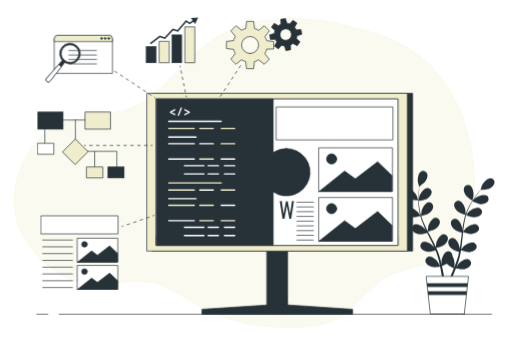
t = 0.00 s
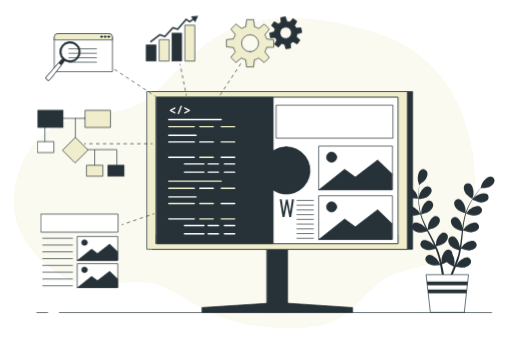
t = 0.19 s
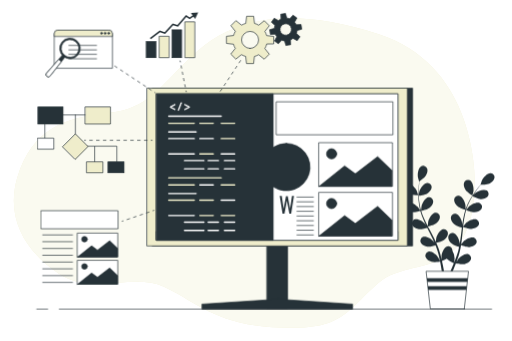
t = 0.56 s
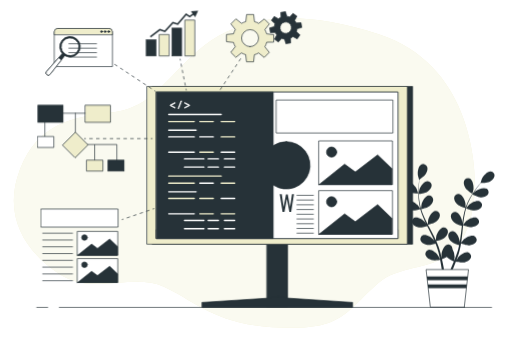
t = 0.75 s
t = 0.94 s: frame unchanged from t = 0.56 s, image omitted
t = 1.31 s: frame unchanged from t = 0.19 s, image omitted

The animated SVG that drew these frames (rendered in a browser with its animation timeline set to each time). Animation: 1 CSS @keyframes rule; one cycle of 1.50 s, repeats indefinitely.

<svg class="animated" id="freepik_stories-software-integration" xmlns="http://www.w3.org/2000/svg" viewBox="0 0 750 500" version="1.1" xmlns:xlink="http://www.w3.org/1999/xlink" xmlns:svgjs="http://svgjs.com/svgjs"><style>svg#freepik_stories-software-integration:not(.animated) .animable {opacity: 0;}svg#freepik_stories-software-integration.animated #freepik--Plant--inject-25 {animation: 1.5s Infinite  linear floating;animation-delay: 0s;}svg#freepik_stories-software-integration.animated #freepik--Device--inject-25 {animation: 1.5s Infinite  linear floating;animation-delay: 0s;}svg#freepik_stories-software-integration.animated #freepik--Gears--inject-25 {animation: 1.5s Infinite  linear floating;animation-delay: 0s;}svg#freepik_stories-software-integration.animated #freepik--Chart--inject-25 {animation: 1.5s Infinite  linear floating;animation-delay: 0s;}svg#freepik_stories-software-integration.animated #freepik--Search--inject-25 {animation: 1.5s Infinite  linear floating;animation-delay: 0s;}svg#freepik_stories-software-integration.animated #freepik--Outline--inject-25 {animation: 1.5s Infinite  linear floating;animation-delay: 0s;}svg#freepik_stories-software-integration.animated #freepik--Design--inject-25 {animation: 1.5s Infinite  linear floating;animation-delay: 0s;}svg#freepik_stories-software-integration.animated #freepik--Table--inject-25 {animation: 1.5s Infinite  linear floating;animation-delay: 0s;}            @keyframes floating {                0% {                    opacity: 1;                    transform: translateY(0px);                }                50% {                    transform: translateY(-10px);                }                100% {                    opacity: 1;                    transform: translateY(0px);                }            }        </style><g id="freepik--background-simple--inject-25" class="animable" style="transform-origin: 358.016px 253.761px;"><path d="M696,277.29s10-178-141-227-227-13-275,33-64,76-119,82-106,16-132,83,7,120,57,153,108-2,154,19,75,56,169,60,97-23,145-65S687,417.29,696,277.29Z" style="fill: #EFEDCB; transform-origin: 358.016px 253.761px;" id="elqycamgoywm" class="animable"></path><g id="ellz49eeyivj"><path d="M696,277.29s10-178-141-227-227-13-275,33-64,76-119,82-106,16-132,83,7,120,57,153,108-2,154,19,75,56,169,60,97-23,145-65S687,417.29,696,277.29Z" style="fill: rgb(255, 255, 255); opacity: 0.7; transform-origin: 358.016px 253.761px;" class="animable" id="elajn8nddtied"></path></g></g><g id="freepik--Plant--inject-25" class="animable" style="transform-origin: 658.455px 355.499px;"><path d="M600.09,292.26c3.73,1.62,12.83,1.42,12.84,1.42s-2-6-2.13-6.32c-2-4.18-8.32-11.08-13.46-10.39a6.15,6.15,0,0,0-4.93,7.7C593.27,288.23,596.92,290.87,600.09,292.26Z" style="fill: rgb(38, 50, 56); transform-origin: 602.56px 285.305px;" id="el5f4kmkhnu9i" class="animable"></path><path d="M603.24,318.63c3.86.57,12-1.79,12.63-2a108.6,108.6,0,0,0,4.93,13.64c1.11,2.58,2.32,5.16,3.56,7.72-.74-1.09-1.41-2.05-1.52-2.18-3-3.5-10.94-8.49-15.72-6.46a6.14,6.14,0,0,0-2.72,8.72c1.76,3.21,6,4.8,9.41,5.3s10.44-1.37,12.28-1.89c.49,1,1,2,1.46,2.94,2.35,4.69,4.72,9.35,6.9,14,.77,1.64,1.47,3.28,2.17,4.92-.66-1-1.22-1.77-1.32-1.89-3-3.5-10.95-8.49-15.72-6.46a6.14,6.14,0,0,0-2.72,8.72c1.76,3.21,6,4.8,9.41,5.3s9.76-1.19,12-1.8c.67,1.7,1.34,3.41,1.92,5.08.36,1.16.8,2.25,1.1,3.42s.64,2.32,1,3.46c.53,2.21,1.1,4.5,1.56,6.67.33,1.51.62,3,.92,4.41-.75-1.64-2.28-4.81-2.43-5.06-2.47-3.93-9.54-10-14.57-8.77a6.13,6.13,0,0,0-4,8.21c1.25,3.43,5.19,5.64,8.49,6.65,3.65,1.12,11.71.1,12.72,0,.48,2.41.93,4.75,1.32,7,.86,4.9,1.51,9.3,2,13h3.4c-.59-3.85-1.37-8.44-2.39-13.59-.48-2.45-1.05-5.05-1.65-7.72a68.82,68.82,0,0,0,7.09-3.34c2.66,2.87,9.46,6.24,10.34,6.67-.92,2.27-1.84,4.48-2.75,6.55-1.88,4.33-3.67,8.17-5.24,11.43h3.67c1.36-3,2.85-6.44,4.4-10.24.95-2.3,1.92-4.79,2.89-7.35,1,.2,9,1.82,12.68,1,3.38-.76,7.47-2.67,9-6a6.15,6.15,0,0,0-3.39-8.49c-4.92-1.65-12.42,3.93-15.17,7.66-.17.22-1.66,2.8-2.58,4.45.39-1,.79-2.06,1.18-3.15.78-2.14,1.5-4.29,2.28-6.61l1-3.44c.37-1.14.61-2.39.93-3.59.66-2.81,1.2-5.69,1.69-8.6,1.87.69,8.56,3,12,2.77s7.78-1.51,9.78-4.58a6.14,6.14,0,0,0-2.06-8.9c-4.61-2.38-12.88,2-16.16,5.27-.21.21-2.3,2.82-3.42,4.27.27-1.75.56-3.5.78-5.28.64-5.14,1.12-10.37,1.63-15.58.15-1.6.33-3.19.5-4.78.66.25,8.56,3.19,12.44,2.92,3.45-.24,7.78-1.51,9.78-4.58a6.14,6.14,0,0,0-2.07-8.9c-4.61-2.38-12.87,2-16.15,5.27-.25.25-3.26,4-4,5,.37-3.5.77-7,1.3-10.41a108.93,108.93,0,0,1,3-13.7c.31.12,8.54,3.22,12.52,2.94,3.45-.24,7.78-1.51,9.78-4.58a6.15,6.15,0,0,0-2.07-8.9c-4.61-2.38-12.87,2-16.16,5.27-.25.26-3.49,4.31-4,5.08.08-.26.13-.54.21-.79a79.58,79.58,0,0,1,5.42-13c1.18-2.31,2.44-4.45,3.71-6.5,1.47.73,8.24,4,11.85,4.16s7.9-.64,10.22-3.47a6.15,6.15,0,0,0-1.07-9.08c-4.32-2.87-13,.58-16.64,3.47-.2.16-2,2-3.33,3.32.58-.92,1.17-1.88,1.75-2.75,2.17-3.27,4.36-6.13,6.32-8.64,1.12-1.42,2.17-2.69,3.16-3.86,1.82,0,9.16-.25,12.37-1.76s6.71-4.21,7.47-7.8a6.13,6.13,0,0,0-5.13-7.55c-5.16-.56-11.29,6.51-13.17,10.74-.16.37-2.05,6.38-2,6.38h.11c-1,1.1-2,2.3-3.11,3.64-2,2.48-4.28,5.29-6.53,8.53A110.24,110.24,0,0,0,688,301.33a80.48,80.48,0,0,0-5.78,13c0,.05,0,.11,0,.17,0-1.52,0-5.77-.08-6.1-.59-4.59-4.44-13.12-9.55-14.06a6.14,6.14,0,0,0-7.08,5.77c-.29,3.65,2.35,7.3,4.93,9.61,2.91,2.6,11,5.11,11.63,5.31a108.3,108.3,0,0,0-3.41,14.1c-.49,2.77-.91,5.58-1.29,8.4,0-1.31,0-2.49-.06-2.65-.6-4.59-4.45-13.12-9.55-14.06a6.13,6.13,0,0,0-7.08,5.77c-.3,3.65,2.35,7.3,4.93,9.61s9.46,4.62,11.28,5.2c-.14,1.09-.28,2.17-.41,3.25-.62,5.21-1.22,10.41-2,15.49-.26,1.79-.59,3.54-.9,5.3,0-1.17,0-2.15-.07-2.3-.59-4.6-4.44-13.12-9.54-14.07a6.15,6.15,0,0,0-7.09,5.78c-.29,3.65,2.35,7.3,4.93,9.61s8.8,4.39,11,5.09c-.38,1.79-.76,3.58-1.2,5.3-.34,1.16-.57,2.31-1,3.46s-.74,2.28-1.1,3.41c-.78,2.14-1.57,4.36-2.39,6.43-.55,1.44-1.11,2.81-1.66,4.18.28-1.77.76-5.27.76-5.57A23.87,23.87,0,0,0,663,375.18a7.71,7.71,0,0,0-.09-1.36,6.14,6.14,0,0,0-7.51-5.21c-5,1.34-8.19,10.14-8.42,14.76,0,.28.16,3.25.3,5.13-.25-1.09-.48-2.15-.75-3.27-.53-2.22-1.12-4.41-1.75-6.78-.34-1.13-.68-2.28-1-3.43s-.81-2.33-1.22-3.51c-1-2.71-2.12-5.41-3.33-8.1,1.94-.47,8.81-2.22,11.57-4.33s5.65-5.55,5.63-9.22a6.14,6.14,0,0,0-6.63-6.28c-5.16.56-9.64,8.77-10.57,13.31-.06.28-.37,3.61-.5,5.45-.74-1.62-1.46-3.23-2.26-4.84-2.31-4.64-4.79-9.27-7.24-13.89-.75-1.42-1.48-2.84-2.22-4.26.69-.16,8.9-2.06,12-4.43,2.74-2.11,5.66-5.56,5.63-9.22a6.14,6.14,0,0,0-6.63-6.28c-5.16.56-9.63,8.77-10.57,13.31-.07.34-.5,5.14-.55,6.36-1.63-3.13-3.22-6.26-4.66-9.41a108.49,108.49,0,0,1-5.06-13.07c.32-.08,8.89-2,12.06-4.45,2.74-2.11,5.65-5.56,5.63-9.22a6.14,6.14,0,0,0-6.63-6.28c-5.16.56-9.64,8.77-10.57,13.31-.08.36-.54,5.51-.55,6.45-.09-.25-.2-.51-.27-.77a78.79,78.79,0,0,1-2.63-13.81c-.29-2.58-.42-5.06-.49-7.47,1.63-.2,9.09-1.19,12.18-3.06s6.23-4.9,6.6-8.54a6.14,6.14,0,0,0-5.89-7c-5.19,0-10.54,7.67-12,12.07-.08.24-.6,2.77-.95,4.61,0-1.09-.06-2.21-.05-3.26,0-3.92.25-7.51.5-10.69.15-1.81.33-3.44.51-5,1.5-1,7.5-5.27,9.34-8.3s3.28-7.22,1.93-10.62a6.13,6.13,0,0,0-8.45-3.47c-4.61,2.38-5.82,11.65-5.06,16.22.07.4,1.81,6.45,1.89,6.4l.09-.06c-.2,1.46-.4,3-.59,4.75-.31,3.18-.64,6.78-.73,10.72a111,111,0,0,0,.3,12.72,79.36,79.36,0,0,0,2.36,14c0,.05,0,.11.05.16-.82-1.28-3.22-4.79-3.43-5-3-3.5-10.95-8.49-15.72-6.46a6.14,6.14,0,0,0-2.72,8.72C595.59,316.55,599.81,318.13,603.24,318.63Z" style="fill: rgb(38, 50, 56); transform-origin: 658.869px 330.889px;" id="ellc8qli9vrk" class="animable"></path><path d="M692.19,294.26c.08.05,1.66-6.05,1.71-6.45.64-4.58-.82-13.82-5.49-16.08a6.13,6.13,0,0,0-8.35,3.7c-1.26,3.44.33,7.66,2.21,10.57C684.48,289.41,692.19,294.26,692.19,294.26Z" style="fill: rgb(38, 50, 56); transform-origin: 686.826px 282.725px;" id="el9wg00nesdd" class="animable"></path><polygon points="680.4 460.5 630.63 460.5 624.41 405.22 686.62 405.22 680.4 460.5" style="fill: rgb(255, 255, 255); stroke: rgb(38, 50, 56); stroke-linecap: round; stroke-linejoin: round; transform-origin: 655.515px 432.86px;" id="el0t2bnelv1ia" class="animable"></polygon><polygon points="625.55 415.35 626.15 420.71 684.88 420.71 685.48 415.35 625.55 415.35" style="fill: rgb(38, 50, 56); transform-origin: 655.515px 418.03px;" id="elfop8vhgbpj" class="animable"></polygon><polygon points="683.55 432.49 684.15 427.13 626.87 427.13 627.48 432.49 683.55 432.49" style="fill: rgb(38, 50, 56); transform-origin: 655.51px 429.81px;" id="elo56w2mk9zwo" class="animable"></polygon></g><g id="freepik--Device--inject-25" class="animable" style="transform-origin: 409.99px 298.68px;"><rect x="391.04" y="337.85" width="30.22" height="121.93" style="fill: rgb(38, 50, 56); stroke: rgb(38, 50, 56); stroke-linecap: round; stroke-linejoin: round; transform-origin: 406.15px 398.815px;" id="el1ffjxv4mdzy" class="animable"></rect><rect x="223.12" y="136.72" width="381.42" height="231.35" style="fill: rgb(38, 50, 56); stroke: rgb(38, 50, 56); stroke-linecap: round; stroke-linejoin: round; transform-origin: 413.83px 252.395px;" id="elm9jtwdq4gb" class="animable"></rect><rect x="215.44" y="136.72" width="381.42" height="231.35" style="fill: #EFEDCB; stroke: rgb(38, 50, 56); stroke-linecap: round; stroke-linejoin: round; transform-origin: 406.15px 252.395px;" id="elnijvgw4o5bq" class="animable"></rect><rect x="229.18" y="145.05" width="353.93" height="214.68" style="fill: rgb(255, 255, 255); stroke: rgb(38, 50, 56); stroke-linecap: round; stroke-linejoin: round; transform-origin: 406.145px 252.39px;" id="elxwa92xlv13" class="animable"></rect><rect x="229.18" y="346.81" width="353.93" height="12.93" style="fill: rgb(255, 255, 255); stroke: rgb(38, 50, 56); stroke-linecap: round; stroke-linejoin: round; transform-origin: 406.145px 353.275px;" id="elubifzunqn4a" class="animable"></rect><polygon points="407.8 446.1 295.75 453.34 295.75 460.64 516.55 460.64 516.55 453.34 407.8 446.1" style="fill: rgb(38, 50, 56); stroke: rgb(38, 50, 56); stroke-linecap: round; stroke-linejoin: round; transform-origin: 406.15px 453.37px;" id="elnqu896069qs" class="animable"></polygon><rect x="229.18" y="145.05" width="353.93" height="214.68" style="fill: rgb(255, 255, 255); stroke: rgb(38, 50, 56); stroke-linecap: round; stroke-linejoin: round; transform-origin: 406.145px 252.39px;" id="elnofczfqd66c" class="animable"></rect><rect x="405.08" y="156.71" width="170.66" height="48.35" style="fill: rgb(255, 255, 255); stroke: rgb(38, 50, 56); stroke-linecap: round; stroke-linejoin: round; transform-origin: 490.41px 180.885px;" id="ele4i5knsxuwm" class="animable"></rect><rect x="467.45" y="216.64" width="107.61" height="64.02" style="fill: rgb(255, 255, 255); stroke: rgb(38, 50, 56); stroke-linecap: round; stroke-linejoin: round; transform-origin: 521.255px 248.65px;" id="elc54mherji4q" class="animable"></rect><polygon points="467.45 280.66 504.91 250.69 520.57 262.27 553.26 237.07 574.37 257.5 574.37 280.66 467.45 280.66" style="fill: rgb(38, 50, 56); stroke: rgb(38, 50, 56); stroke-linecap: round; stroke-linejoin: round; transform-origin: 520.91px 258.865px;" id="eldb57nx0nscd" class="animable"></polygon><path d="M493.33,233a7.49,7.49,0,1,1-7.49-7.5A7.5,7.5,0,0,1,493.33,233Z" style="fill: rgb(38, 50, 56); stroke: rgb(38, 50, 56); stroke-linecap: round; stroke-linejoin: round; transform-origin: 485.84px 232.99px;" id="elxpvr59vzmnm" class="animable"></path><rect x="467.45" y="289.51" width="107.61" height="64.02" style="fill: rgb(255, 255, 255); stroke: rgb(38, 50, 56); stroke-linecap: round; stroke-linejoin: round; transform-origin: 521.255px 321.52px;" id="eli293j4g9hd" class="animable"></rect><polygon points="467.45 353.53 504.91 323.56 520.57 335.14 553.26 309.94 574.37 330.38 574.37 353.53 467.45 353.53" style="fill: rgb(38, 50, 56); stroke: rgb(38, 50, 56); stroke-linecap: round; stroke-linejoin: round; transform-origin: 520.91px 331.735px;" id="elux6spxwh2ge" class="animable"></polygon><path d="M493.33,305.86a7.49,7.49,0,1,1-7.49-7.49A7.5,7.5,0,0,1,493.33,305.86Z" style="fill: rgb(38, 50, 56); stroke: rgb(38, 50, 56); stroke-linecap: round; stroke-linejoin: round; transform-origin: 485.84px 305.86px;" id="el40p8ywl0464" class="animable"></path><path d="M413.91,320.57l-4.19-25.72h3l2.76,18.48L418.93,295h2.54L425,313.43l2.7-18.58h2.93l-4.13,25.72h-2.61l-3.59-19.05-3.62,19.05Z" style="fill: rgb(38, 50, 56); transform-origin: 420.175px 307.71px;" id="elzik05bshsvs" class="animable"></path><line x1="434.49" y1="296.41" x2="459.65" y2="296.41" style="fill: none; stroke: rgb(38, 50, 56); stroke-miterlimit: 10; transform-origin: 447.07px 296.41px;" id="elyyfaal8c1i" class="animable"></line><line x1="434.49" y1="303.35" x2="459.65" y2="303.35" style="fill: none; stroke: rgb(38, 50, 56); stroke-miterlimit: 10; transform-origin: 447.07px 303.35px;" id="elxndl36smuqd" class="animable"></line><line x1="434.49" y1="310.29" x2="459.65" y2="310.29" style="fill: none; stroke: rgb(38, 50, 56); stroke-miterlimit: 10; transform-origin: 447.07px 310.29px;" id="eldibwdk9h28g" class="animable"></line><line x1="434.49" y1="317.23" x2="459.65" y2="317.23" style="fill: none; stroke: rgb(38, 50, 56); stroke-miterlimit: 10; transform-origin: 447.07px 317.23px;" id="elqigrlys2qfh" class="animable"></line><line x1="434.49" y1="324.17" x2="459.65" y2="324.17" style="fill: none; stroke: rgb(38, 50, 56); stroke-miterlimit: 10; transform-origin: 447.07px 324.17px;" id="elk5c7iikkypf" class="animable"></line><line x1="434.49" y1="331.11" x2="459.65" y2="331.11" style="fill: none; stroke: rgb(38, 50, 56); stroke-miterlimit: 10; transform-origin: 447.07px 331.11px;" id="elf517rdgz8lj" class="animable"></line><line x1="434.49" y1="338.05" x2="459.65" y2="338.05" style="fill: none; stroke: rgb(38, 50, 56); stroke-miterlimit: 10; transform-origin: 447.07px 338.05px;" id="el142a50bsjgvq" class="animable"></line><line x1="434.49" y1="344.99" x2="459.65" y2="344.99" style="fill: none; stroke: rgb(38, 50, 56); stroke-miterlimit: 10; transform-origin: 447.07px 344.99px;" id="ell3dx7nm7f7a" class="animable"></line><line x1="434.49" y1="351.93" x2="459.65" y2="351.93" style="fill: none; stroke: rgb(38, 50, 56); stroke-miterlimit: 10; transform-origin: 447.07px 351.93px;" id="eldu70tdp5cv" class="animable"></line><path d="M419.47,217.66a34.55,34.55,0,0,0-19.3,5.86V145.05h-171V359.73h171V281.27a34.73,34.73,0,1,0,19.3-63.61Z" style="fill: rgb(38, 50, 56); stroke: rgb(38, 50, 56); stroke-linecap: round; stroke-linejoin: round; transform-origin: 341.68px 252.39px;" id="el05ig1s0vygfn" class="animable"></path><line x1="246.97" y1="177.82" x2="323.93" y2="177.82" style="fill: none; stroke: rgb(255, 255, 255); stroke-linecap: round; stroke-linejoin: round; stroke-width: 2px; transform-origin: 285.45px 177.82px;" id="elh305zn3o8x" class="animable"></line><line x1="246.97" y1="200.85" x2="287.15" y2="200.85" style="fill: none; stroke: rgb(255, 255, 255); stroke-linecap: round; stroke-linejoin: round; stroke-width: 2px; transform-origin: 267.06px 200.85px;" id="eligxyyodyty" class="animable"></line><line x1="246.97" y1="188.18" x2="284.43" y2="188.18" style="fill: none; stroke: #EFEDCB; stroke-linecap: round; stroke-linejoin: round; stroke-width: 2px; transform-origin: 265.7px 188.18px;" id="elyj6hsygb71" class="animable"></line><line x1="292.6" y1="188.18" x2="312.35" y2="188.18" style="fill: none; stroke: #EFEDCB; stroke-linecap: round; stroke-linejoin: round; stroke-width: 2px; transform-origin: 302.475px 188.18px;" id="elrc6j4o18mrl" class="animable"></line><line x1="323.93" y1="188.18" x2="343.68" y2="188.18" style="fill: none; stroke: #EFEDCB; stroke-linecap: round; stroke-linejoin: round; stroke-width: 2px; transform-origin: 333.805px 188.18px;" id="el79n8thzqbnv" class="animable"></line><line x1="246.97" y1="210.64" x2="284.43" y2="210.64" style="fill: none; stroke: rgb(255, 255, 255); stroke-linecap: round; stroke-linejoin: round; stroke-width: 2px; transform-origin: 265.7px 210.64px;" id="elu3kdid8rcw" class="animable"></line><line x1="292.6" y1="210.64" x2="312.35" y2="210.64" style="fill: none; stroke: rgb(255, 255, 255); stroke-linecap: round; stroke-linejoin: round; stroke-width: 2px; transform-origin: 302.475px 210.64px;" id="elp0slze3ai8" class="animable"></line><line x1="323.93" y1="210.64" x2="343.68" y2="210.64" style="fill: none; stroke: #EFEDCB; stroke-linecap: round; stroke-linejoin: round; stroke-width: 2px; transform-origin: 333.805px 210.64px;" id="elzi4zta01aq" class="animable"></line><line x1="246.97" y1="233.09" x2="284.43" y2="233.09" style="fill: none; stroke: rgb(255, 255, 255); stroke-linecap: round; stroke-linejoin: round; stroke-width: 2px; transform-origin: 265.7px 233.09px;" id="ely3tnhsasj2b" class="animable"></line><line x1="292.6" y1="233.09" x2="312.35" y2="233.09" style="fill: none; stroke: #EFEDCB; stroke-linecap: round; stroke-linejoin: round; stroke-width: 2px; transform-origin: 302.475px 233.09px;" id="elavng52f8px4" class="animable"></line><line x1="323.93" y1="233.09" x2="343.68" y2="233.09" style="fill: none; stroke: rgb(255, 255, 255); stroke-linecap: round; stroke-linejoin: round; stroke-width: 2px; transform-origin: 333.805px 233.09px;" id="elp77b3efs9t" class="animable"></line><line x1="270.12" y1="242.88" x2="298.61" y2="242.88" style="fill: none; stroke: rgb(255, 255, 255); stroke-linecap: round; stroke-linejoin: round; stroke-width: 2px; transform-origin: 284.365px 242.88px;" id="elvteo3h9pp3" class="animable"></line><line x1="304.83" y1="242.88" x2="319.85" y2="242.88" style="fill: none; stroke: rgb(255, 255, 255); stroke-linecap: round; stroke-linejoin: round; stroke-width: 2px; transform-origin: 312.34px 242.88px;" id="elewvtfaje7gf" class="animable"></line><line x1="328.65" y1="242.88" x2="343.68" y2="242.88" style="fill: none; stroke: rgb(255, 255, 255); stroke-linecap: round; stroke-linejoin: round; stroke-width: 2px; transform-origin: 336.165px 242.88px;" id="el8vw4qm81w3q" class="animable"></line><line x1="270.12" y1="254.97" x2="298.61" y2="254.97" style="fill: none; stroke: rgb(255, 255, 255); stroke-linecap: round; stroke-linejoin: round; stroke-width: 2px; transform-origin: 284.365px 254.97px;" id="elx8ew6d2nsj" class="animable"></line><line x1="304.83" y1="254.97" x2="319.85" y2="254.97" style="fill: none; stroke: rgb(255, 255, 255); stroke-linecap: round; stroke-linejoin: round; stroke-width: 2px; transform-origin: 312.34px 254.97px;" id="elcr7bxsjn48" class="animable"></line><line x1="328.65" y1="254.97" x2="343.68" y2="254.97" style="fill: none; stroke: rgb(255, 255, 255); stroke-linecap: round; stroke-linejoin: round; stroke-width: 2px; transform-origin: 336.165px 254.97px;" id="eljcjcljamzlj" class="animable"></line><line x1="246.97" y1="268.21" x2="323.93" y2="268.21" style="fill: none; stroke: #EFEDCB; stroke-linecap: round; stroke-linejoin: round; stroke-width: 2px; transform-origin: 285.45px 268.21px;" id="elk7yvyrjwpf9" class="animable"></line><line x1="246.97" y1="291.24" x2="287.15" y2="291.24" style="fill: none; stroke: rgb(255, 255, 255); stroke-linecap: round; stroke-linejoin: round; stroke-width: 2px; transform-origin: 267.06px 291.24px;" id="elro25pynin4q" class="animable"></line><line x1="246.97" y1="278.57" x2="284.43" y2="278.57" style="fill: none; stroke: #EFEDCB; stroke-linecap: round; stroke-linejoin: round; stroke-width: 2px; transform-origin: 265.7px 278.57px;" id="elju8ylc4t6wq" class="animable"></line><line x1="292.6" y1="278.57" x2="312.35" y2="278.57" style="fill: none; stroke: rgb(255, 255, 255); stroke-linecap: round; stroke-linejoin: round; stroke-width: 2px; transform-origin: 302.475px 278.57px;" id="elphr5pdprtp8" class="animable"></line><line x1="323.93" y1="278.57" x2="343.68" y2="278.57" style="fill: none; stroke: #EFEDCB; stroke-linecap: round; stroke-linejoin: round; stroke-width: 2px; transform-origin: 333.805px 278.57px;" id="eleft2hp0vhzh" class="animable"></line><line x1="246.97" y1="301.03" x2="284.43" y2="301.03" style="fill: none; stroke: #EFEDCB; stroke-linecap: round; stroke-linejoin: round; stroke-width: 2px; transform-origin: 265.7px 301.03px;" id="elnv8va3eir6r" class="animable"></line><line x1="292.6" y1="301.03" x2="312.35" y2="301.03" style="fill: none; stroke: #EFEDCB; stroke-linecap: round; stroke-linejoin: round; stroke-width: 2px; transform-origin: 302.475px 301.03px;" id="elvrqpoda15d" class="animable"></line><line x1="323.93" y1="301.03" x2="343.68" y2="301.03" style="fill: none; stroke: rgb(255, 255, 255); stroke-linecap: round; stroke-linejoin: round; stroke-width: 2px; transform-origin: 333.805px 301.03px;" id="elju4yfgk2roq" class="animable"></line><line x1="246.97" y1="323.48" x2="284.43" y2="323.48" style="fill: none; stroke: rgb(255, 255, 255); stroke-linecap: round; stroke-linejoin: round; stroke-width: 2px; transform-origin: 265.7px 323.48px;" id="elq6atjzs3c0s" class="animable"></line><line x1="292.6" y1="323.48" x2="312.35" y2="323.48" style="fill: none; stroke: #EFEDCB; stroke-linecap: round; stroke-linejoin: round; stroke-width: 2px; transform-origin: 302.475px 323.48px;" id="elzkwuwk88n1j" class="animable"></line><line x1="323.93" y1="323.48" x2="343.68" y2="323.48" style="fill: none; stroke: #EFEDCB; stroke-linecap: round; stroke-linejoin: round; stroke-width: 2px; transform-origin: 333.805px 323.48px;" id="el5fgdz8jqgyd" class="animable"></line><line x1="270.12" y1="333.27" x2="298.61" y2="333.27" style="fill: none; stroke: rgb(255, 255, 255); stroke-linecap: round; stroke-linejoin: round; stroke-width: 2px; transform-origin: 284.365px 333.27px;" id="el65jotuop11d" class="animable"></line><line x1="304.83" y1="333.27" x2="319.85" y2="333.27" style="fill: none; stroke: rgb(255, 255, 255); stroke-linecap: round; stroke-linejoin: round; stroke-width: 2px; transform-origin: 312.34px 333.27px;" id="elx1krmajog7t" class="animable"></line><line x1="328.65" y1="333.27" x2="343.68" y2="333.27" style="fill: none; stroke: rgb(255, 255, 255); stroke-linecap: round; stroke-linejoin: round; stroke-width: 2px; transform-origin: 336.165px 333.27px;" id="elda3hrt4fo2i" class="animable"></line><line x1="270.12" y1="345.36" x2="298.61" y2="345.36" style="fill: none; stroke: rgb(255, 255, 255); stroke-linecap: round; stroke-linejoin: round; stroke-width: 2px; transform-origin: 284.365px 345.36px;" id="elnhn7ing0at9" class="animable"></line><line x1="304.83" y1="345.36" x2="319.85" y2="345.36" style="fill: none; stroke: rgb(255, 255, 255); stroke-linecap: round; stroke-linejoin: round; stroke-width: 2px; transform-origin: 312.34px 345.36px;" id="elo4qtqfjzfr" class="animable"></line><line x1="328.65" y1="345.36" x2="343.68" y2="345.36" style="fill: none; stroke: rgb(255, 255, 255); stroke-linecap: round; stroke-linejoin: round; stroke-width: 2px; transform-origin: 336.165px 345.36px;" id="elag2j61ssr39" class="animable"></line><path d="M249.07,164l7.23-3.73v1.08l-6.09,3.06v0l6.09,3.05v1.08l-7.23-3.73Z" style="fill: rgb(255, 255, 255); stroke: rgb(255, 255, 255); stroke-miterlimit: 10; transform-origin: 252.685px 164.405px;" id="el4qawvxxrrs9" class="animable"></path><path d="M260.63,169.2,265,157.9H266l-4.36,11.3Z" style="fill: rgb(255, 255, 255); stroke: rgb(255, 255, 255); stroke-miterlimit: 10; transform-origin: 263.315px 163.55px;" id="elhhyhn95wj89" class="animable"></path><path d="M277.57,164.87l-7.23,3.71V167.5l6.14-3.05v0l-6.14-3.06v-1.08l7.23,3.71Z" style="fill: rgb(255, 255, 255); stroke: rgb(255, 255, 255); stroke-miterlimit: 10; transform-origin: 273.955px 164.445px;" id="elevc95vkes8v" class="animable"></path></g><g id="freepik--Gears--inject-25" class="animable" style="transform-origin: 382.24px 84.465px;"><line x1="352.72" y1="95.81" x2="322.37" y2="141.83" style="fill: none; stroke: rgb(38, 50, 56); stroke-miterlimit: 10; stroke-dasharray: 5; transform-origin: 337.545px 118.82px;" id="eln27bh2dpcs" class="animable"></line><path d="M401,71.27V60.82L390.6,59.66A25.39,25.39,0,0,0,388,53.44l6.59-8.25-7.39-7.39L379,44.37a25,25,0,0,0-6.2-2.6l-1.17-10.49H361.21l-1.16,10.44a25,25,0,0,0-6.22,2.56l-8.24-6.59-7.39,7.39,6.56,8.21a25,25,0,0,0-2.6,6.2l-10.48,1.17V71.11l10.43,1.16a25.39,25.39,0,0,0,2.56,6.22l-6.59,8.24,7.39,7.39,8.21-6.56a25,25,0,0,0,6.2,2.6l1.17,10.48H371.5l1.16-10.43a25.39,25.39,0,0,0,6.22-2.56l8.24,6.59,7.39-7.39L388,78.64a25,25,0,0,0,2.6-6.2Zm-34.68,7.17A12.48,12.48,0,1,1,378.83,66,12.48,12.48,0,0,1,366.35,78.44Z" style="fill: #EFEDCB; stroke: rgb(38, 50, 56); stroke-linecap: round; stroke-linejoin: round; transform-origin: 366.34px 65.96px;" id="el6e4n602752p" class="animable"></path><path d="M442.11,50.29,441,43.37l-7,.39a16.52,16.52,0,0,0-2.38-3.83L435,33.74l-5.71-4.08-4.71,5.26a16.34,16.34,0,0,0-4.39-1l-1.94-6.82-6.92,1.16.39,7a16.79,16.79,0,0,0-3.84,2.38l-6.18-3.45-4.08,5.71,5.26,4.71a16.34,16.34,0,0,0-1,4.39L395,51l1.16,6.92,7-.39a16.79,16.79,0,0,0,2.38,3.84l-3.45,6.18,5.71,4.08,4.71-5.26a16.34,16.34,0,0,0,4.39,1l1.94,6.82L425.81,73l-.39-7a16.52,16.52,0,0,0,3.83-2.38L435.44,67l4.08-5.71-5.26-4.71a16.34,16.34,0,0,0,1-4.39Zm-22.17,8.59a8.37,8.37,0,1,1,6.88-9.64A8.38,8.38,0,0,1,419.94,58.88Z" style="fill: rgb(38, 50, 56); stroke: rgb(38, 50, 56); stroke-miterlimit: 10; transform-origin: 418.555px 50.645px;" id="elwr29jsik7e" class="animable"></path></g><g id="freepik--Chart--inject-25" class="animable" style="transform-origin: 252.125px 84.125px;"><line x1="263.56" y1="96.29" x2="264.05" y2="98.75" style="fill: none; stroke: rgb(38, 50, 56); stroke-miterlimit: 10; transform-origin: 263.805px 97.52px;" id="elohlujxzmi8" class="animable"></line><line x1="264.97" y1="103.36" x2="271.84" y2="137.94" style="fill: none; stroke: rgb(38, 50, 56); stroke-miterlimit: 10; stroke-dasharray: 4.70113, 4.70113; transform-origin: 268.405px 120.65px;" id="elzs6x4qdv2pc" class="animable"></line><line x1="272.3" y1="140.24" x2="272.79" y2="142.7" style="fill: none; stroke: rgb(38, 50, 56); stroke-miterlimit: 10; transform-origin: 272.545px 141.47px;" id="elxm4c7tacksk" class="animable"></line><g id="elfzb2mabufzr"><rect x="270.6" y="39.43" width="14.12" height="52.57" style="fill: #EFEDCB; stroke: rgb(38, 50, 56); stroke-linecap: round; stroke-linejoin: round; transform-origin: 277.66px 65.715px; transform: rotate(180deg);" class="animable" id="elui93scfk01"></rect></g><g id="ell3zfwbfd9r"><rect x="251.77" y="51.2" width="14.12" height="40.8" style="fill: rgb(38, 50, 56); stroke: rgb(38, 50, 56); stroke-miterlimit: 10; transform-origin: 258.83px 71.6px; transform: rotate(180deg);" class="animable" id="elehf9rsfd9n"></rect></g><g id="el0nnurkeo0l6g"><rect x="232.94" y="60.62" width="14.12" height="31.38" style="fill: #EFEDCB; stroke: rgb(38, 50, 56); stroke-linecap: round; stroke-linejoin: round; transform-origin: 240px 76.31px; transform: rotate(180deg);" class="animable" id="el508izaobedh"></rect></g><g id="el4kntfgynfhm"><rect x="214.12" y="68.46" width="14.12" height="23.54" style="fill: rgb(38, 50, 56); stroke: rgb(38, 50, 56); stroke-miterlimit: 10; transform-origin: 221.18px 80.23px; transform: rotate(180deg);" class="animable" id="elbtulw2rj3y"></rect></g><polygon points="220.72 64.99 219.34 63.18 233.78 52.19 240.94 54.58 252.76 41.85 259.71 43.97 272.32 29.52 277.66 32.97 283.2 29.05 284.52 30.91 277.72 35.72 272.74 32.5 260.46 46.57 253.46 44.44 241.61 57.2 234.2 54.73 220.72 64.99" style="fill: rgb(38, 50, 56); transform-origin: 251.93px 47.02px;" id="eldva4o31fvbv" class="animable"></polygon><polygon points="285.67 35.23 290.13 25.55 279.51 26.53 285.67 35.23" style="fill: rgb(38, 50, 56); transform-origin: 284.82px 30.39px;" id="elqtrw3ixsx8" class="animable"></polygon></g><g id="freepik--Search--inject-25" class="animable" style="transform-origin: 147.608px 97.865px;"><line x1="152.87" y1="94.43" x2="154.95" y2="95.81" style="fill: none; stroke: rgb(38, 50, 56); stroke-miterlimit: 10; transform-origin: 153.91px 95.12px;" id="el0jjhqlo80h4f" class="animable"></line><line x1="159.13" y1="98.57" x2="223.94" y2="141.42" style="fill: none; stroke: rgb(38, 50, 56); stroke-miterlimit: 10; stroke-dasharray: 5.01227, 5.01227; transform-origin: 191.535px 119.995px;" id="elukosdwj33p" class="animable"></line><line x1="226.03" y1="142.8" x2="228.11" y2="144.18" style="fill: none; stroke: rgb(38, 50, 56); stroke-miterlimit: 10; transform-origin: 227.07px 143.49px;" id="eltvtsz96vx8" class="animable"></line><path d="M85.5,51.55h72.6a6.38,6.38,0,0,1,6.38,6.38v49.65a0,0,0,0,1,0,0H79.13a0,0,0,0,1,0,0V57.92A6.38,6.38,0,0,1,85.5,51.55Z" style="fill: rgb(255, 255, 255); stroke: rgb(38, 50, 56); stroke-linecap: round; stroke-linejoin: round; transform-origin: 121.805px 79.565px;" id="elfayo18c8s4a" class="animable"></path><line x1="100.66" y1="74.06" x2="141.09" y2="74.06" style="fill: none; stroke: rgb(38, 50, 56); stroke-linecap: round; stroke-linejoin: round; transform-origin: 120.875px 74.06px;" id="elvhsrzk2b1si" class="animable"></line><line x1="100.66" y1="80.59" x2="141.09" y2="80.59" style="fill: none; stroke: rgb(38, 50, 56); stroke-linecap: round; stroke-linejoin: round; transform-origin: 120.875px 80.59px;" id="elvoksa18dl8" class="animable"></line><line x1="100.66" y1="87.11" x2="141.09" y2="87.11" style="fill: none; stroke: rgb(38, 50, 56); stroke-linecap: round; stroke-linejoin: round; transform-origin: 120.875px 87.11px;" id="eleq94cq98wm8" class="animable"></line><line x1="100.66" y1="93.63" x2="141.09" y2="93.63" style="fill: none; stroke: rgb(38, 50, 56); stroke-linecap: round; stroke-linejoin: round; transform-origin: 120.875px 93.63px;" id="el6j3a64qay2v" class="animable"></line><path d="M164.48,60.39V56.77a5.22,5.22,0,0,0-5.22-5.22H84.34a5.21,5.21,0,0,0-5.21,5.22v3.62Z" style="fill: #EFEDCB; stroke: rgb(38, 50, 56); stroke-linecap: round; stroke-linejoin: round; transform-origin: 121.805px 55.97px;" id="eluswmfy2dh0f" class="animable"></path><path d="M149.88,56.2a1.32,1.32,0,1,0-1.31,1.32A1.32,1.32,0,0,0,149.88,56.2Z" style="fill: rgb(38, 50, 56); stroke: rgb(38, 50, 56); stroke-linecap: round; stroke-linejoin: round; transform-origin: 148.56px 56.2px;" id="elk20wau9709" class="animable"></path><path d="M155.15,56.2a1.32,1.32,0,1,0-1.32,1.32A1.32,1.32,0,0,0,155.15,56.2Z" style="fill: rgb(38, 50, 56); stroke: rgb(38, 50, 56); stroke-linecap: round; stroke-linejoin: round; transform-origin: 153.83px 56.2px;" id="el691zgq9ilqn" class="animable"></path><path d="M160.42,56.2a1.32,1.32,0,1,0-1.32,1.32A1.32,1.32,0,0,0,160.42,56.2Z" style="fill: rgb(38, 50, 56); stroke: rgb(38, 50, 56); stroke-linecap: round; stroke-linejoin: round; transform-origin: 159.1px 56.2px;" id="elnao5ij575n" class="animable"></path><path d="M68.3,119.49h0a3.31,3.31,0,0,1-.38-4.72l24-27.51,3.66,3L73,119A3.3,3.3,0,0,1,68.3,119.49Z" style="fill: rgb(38, 50, 56); stroke: rgb(38, 50, 56); stroke-linejoin: round; transform-origin: 81.3428px 103.757px;" id="eltcay3l287k" class="animable"></path><path d="M85.52,94.58l-17.6,20.19A3.3,3.3,0,1,0,73,119L89.65,97.82Z" style="fill: rgb(255, 255, 255); stroke: rgb(38, 50, 56); stroke-linejoin: round; transform-origin: 78.4024px 107.385px;" id="el4yf49ofv50r" class="animable"></path><path d="M111.89,66.85a15.12,15.12,0,1,0,2,21.29A15.12,15.12,0,0,0,111.89,66.85ZM94,88.46a12.94,12.94,0,1,1,18.22-1.71A12.94,12.94,0,0,1,94,88.46Z" style="fill: rgb(38, 50, 56); stroke: rgb(38, 50, 56); stroke-linejoin: round; transform-origin: 102.246px 78.4949px;" id="elh0xlg7d46k8" class="animable"></path></g><g id="freepik--Outline--inject-25" class="animable" style="transform-origin: 139.08px 212.555px;"><line x1="123.01" y1="213.21" x2="125.51" y2="213.21" style="fill: none; stroke: rgb(38, 50, 56); stroke-miterlimit: 10; transform-origin: 124.26px 213.21px;" id="elxpyofd1dixb" class="animable"></line><line x1="130.53" y1="213.21" x2="218.2" y2="213.21" style="fill: none; stroke: rgb(38, 50, 56); stroke-miterlimit: 10; stroke-dasharray: 5.01025, 5.01025; transform-origin: 174.365px 213.21px;" id="elju7isudykja" class="animable"></line><line x1="220.71" y1="213.21" x2="223.21" y2="213.21" style="fill: none; stroke: rgb(38, 50, 56); stroke-miterlimit: 10; transform-origin: 221.96px 213.21px;" id="eltpk3qqjgtg8" class="animable"></line><line x1="81.88" y1="176" x2="138.41" y2="176" style="fill: none; stroke: rgb(38, 50, 56); stroke-linecap: round; stroke-linejoin: round; transform-origin: 110.145px 176px;" id="elms8y8wo5mj" class="animable"></line><line x1="110.15" y1="203.85" x2="110.15" y2="176" style="fill: none; stroke: rgb(38, 50, 56); stroke-linecap: round; stroke-linejoin: round; transform-origin: 110.15px 189.925px;" id="elcg63k20975g" class="animable"></line><line x1="65.35" y1="182.93" x2="65.35" y2="218.16" style="fill: none; stroke: rgb(38, 50, 56); stroke-linecap: round; stroke-linejoin: round; transform-origin: 65.35px 200.545px;" id="elx68e9amqvdl" class="animable"></line><polyline points="119.75 221.86 170.94 221.86 170.94 252.82" style="fill: none; stroke: rgb(38, 50, 56); stroke-linecap: round; stroke-linejoin: round; transform-origin: 145.345px 237.34px;" id="eldk4l9w258sb" class="animable"></polyline><line x1="138.41" y1="222.39" x2="138.41" y2="252.26" style="fill: none; stroke: rgb(38, 50, 56); stroke-linecap: round; stroke-linejoin: round; transform-origin: 138.41px 237.325px;" id="elf7cyvfav1ll" class="animable"></line><rect x="55.21" y="164.26" width="36.8" height="25.07" style="fill: rgb(38, 50, 56); stroke: rgb(38, 50, 56); stroke-miterlimit: 10; transform-origin: 73.61px 176.795px;" id="el1wuv933is5q" class="animable"></rect><rect x="124.81" y="164.26" width="36.8" height="25.07" style="fill: #EFEDCB; stroke: rgb(38, 50, 56); stroke-linecap: round; stroke-linejoin: round; transform-origin: 143.21px 176.795px;" id="el5ztoj9zztdb" class="animable"></rect><rect x="126.94" y="244.79" width="23.58" height="16.06" style="fill: #EFEDCB; stroke: rgb(38, 50, 56); stroke-linecap: round; stroke-linejoin: round; transform-origin: 138.73px 252.82px;" id="elieox074eayf" class="animable"></rect><rect x="54.95" y="210.13" width="23.58" height="16.06" style="fill: rgb(255, 255, 255); stroke: rgb(38, 50, 56); stroke-linecap: round; stroke-linejoin: round; transform-origin: 66.74px 218.16px;" id="el9pl9e3uioh" class="animable"></rect><rect x="157.88" y="244.79" width="23.58" height="16.06" style="fill: rgb(38, 50, 56); stroke: rgb(38, 50, 56); stroke-miterlimit: 10; transform-origin: 169.67px 252.82px;" id="el4thrdny5jxv" class="animable"></rect><g id="ele1hywm82y6i"><rect x="97.03" y="209.28" width="26.23" height="26.23" style="fill: #EFEDCB; stroke: rgb(38, 50, 56); stroke-linecap: round; stroke-linejoin: round; transform-origin: 110.145px 222.395px; transform: rotate(-45deg);" class="animable" id="elm1ufdbd9kaj"></rect></g></g><g id="freepik--Design--inject-25" class="animable" style="transform-origin: 142.93px 369.995px;"><line x1="178.36" y1="331.99" x2="180.73" y2="331.18" style="fill: none; stroke: rgb(38, 50, 56); stroke-miterlimit: 10; transform-origin: 179.545px 331.585px;" id="elfk5amb93v" class="animable"></line><line x1="185.48" y1="329.56" x2="221.08" y2="317.41" style="fill: none; stroke: rgb(38, 50, 56); stroke-miterlimit: 10; stroke-dasharray: 5.0161, 5.0161; transform-origin: 203.28px 323.485px;" id="el0uex9lrsd89" class="animable"></line><line x1="223.45" y1="316.6" x2="225.82" y2="315.79" style="fill: none; stroke: rgb(38, 50, 56); stroke-miterlimit: 10; transform-origin: 224.635px 316.195px;" id="elwcm3gksshmi" class="animable"></line><rect x="60.04" y="316.44" width="112.71" height="26.47" style="fill: rgb(255, 255, 255); stroke: rgb(38, 50, 56); stroke-linecap: round; stroke-linejoin: round; transform-origin: 116.395px 329.675px;" id="el3lzym951afv" class="animable"></rect><rect x="113.46" y="349.25" width="58.91" height="35.05" style="fill: rgb(255, 255, 255); stroke: rgb(38, 50, 56); stroke-linecap: round; stroke-linejoin: round; transform-origin: 142.915px 366.775px;" id="elsdqec7gv5m" class="animable"></rect><polygon points="113.46 384.3 133.97 367.9 142.54 374.24 160.44 360.44 172 371.63 172 384.3 113.46 384.3" style="fill: rgb(38, 50, 56); stroke: rgb(38, 50, 56); stroke-linecap: round; stroke-linejoin: round; transform-origin: 142.73px 372.37px;" id="el3ftwk9s962j" class="animable"></polygon><circle cx="123.53" cy="358.2" r="4.1" style="fill: rgb(38, 50, 56); stroke: rgb(38, 50, 56); stroke-linecap: round; stroke-linejoin: round; transform-origin: 123.53px 358.2px;" id="elhxc1fumk8i" class="animable"></circle><rect x="113.46" y="389.15" width="58.91" height="35.05" style="fill: rgb(255, 255, 255); stroke: rgb(38, 50, 56); stroke-linecap: round; stroke-linejoin: round; transform-origin: 142.915px 406.675px;" id="el4llh42p86ld" class="animable"></rect><polygon points="113.46 424.2 133.97 407.79 142.54 414.13 160.44 400.33 172 411.52 172 424.2 113.46 424.2" style="fill: rgb(38, 50, 56); stroke: rgb(38, 50, 56); stroke-linecap: round; stroke-linejoin: round; transform-origin: 142.73px 412.265px;" id="elxjjoue1szm" class="animable"></polygon><circle cx="123.53" cy="398.1" r="4.1" style="fill: rgb(38, 50, 56); stroke: rgb(38, 50, 56); stroke-linecap: round; stroke-linejoin: round; transform-origin: 123.53px 398.1px;" id="elvhmf9ghnq7b" class="animable"></circle><line x1="61.75" y1="351.89" x2="106.53" y2="351.89" style="fill: none; stroke: rgb(38, 50, 56); stroke-miterlimit: 10; transform-origin: 84.14px 351.89px;" id="elk4mq5uzu6a9" class="animable"></line><line x1="61.75" y1="361.84" x2="106.53" y2="361.84" style="fill: none; stroke: rgb(38, 50, 56); stroke-miterlimit: 10; transform-origin: 84.14px 361.84px;" id="elrcvtjoz234" class="animable"></line><line x1="61.75" y1="371.79" x2="106.53" y2="371.79" style="fill: none; stroke: rgb(38, 50, 56); stroke-miterlimit: 10; transform-origin: 84.14px 371.79px;" id="elzpo7fwdp8pg" class="animable"></line><line x1="61.75" y1="381.74" x2="106.53" y2="381.74" style="fill: none; stroke: rgb(38, 50, 56); stroke-miterlimit: 10; transform-origin: 84.14px 381.74px;" id="elpo9eq5zj65d" class="animable"></line><line x1="61.75" y1="391.69" x2="106.53" y2="391.69" style="fill: none; stroke: rgb(38, 50, 56); stroke-miterlimit: 10; transform-origin: 84.14px 391.69px;" id="elxvm9p45tpjc" class="animable"></line><line x1="61.75" y1="401.64" x2="106.53" y2="401.64" style="fill: none; stroke: rgb(38, 50, 56); stroke-miterlimit: 10; transform-origin: 84.14px 401.64px;" id="elmdlfxjmaze" class="animable"></line><line x1="61.75" y1="411.59" x2="106.53" y2="411.59" style="fill: none; stroke: rgb(38, 50, 56); stroke-miterlimit: 10; transform-origin: 84.14px 411.59px;" id="elg58a0ttjdkb" class="animable"></line><line x1="61.75" y1="421.54" x2="106.53" y2="421.54" style="fill: none; stroke: rgb(38, 50, 56); stroke-miterlimit: 10; transform-origin: 84.14px 421.54px;" id="eli79fp77mird" class="animable"></line></g><g id="freepik--Table--inject-25" class="animable" style="transform-origin: 386.99px 460.64px;"><line x1="85.96" y1="460.64" x2="720.99" y2="460.64" style="fill: none; stroke: rgb(38, 50, 56); stroke-miterlimit: 10; transform-origin: 403.475px 460.64px;" id="ely7dtqze58k" class="animable"></line><line x1="52.99" y1="460.64" x2="70.08" y2="460.64" style="fill: none; stroke: rgb(38, 50, 56); stroke-miterlimit: 10; transform-origin: 61.535px 460.64px;" id="el9wuyh137zmo" class="animable"></line></g><defs>     <filter id="active" height="200%">         <feMorphology in="SourceAlpha" result="DILATED" operator="dilate" radius="2"></feMorphology>                <feFlood flood-color="#32DFEC" flood-opacity="1" result="PINK"></feFlood>        <feComposite in="PINK" in2="DILATED" operator="in" result="OUTLINE"></feComposite>        <feMerge>            <feMergeNode in="OUTLINE"></feMergeNode>            <feMergeNode in="SourceGraphic"></feMergeNode>        </feMerge>    </filter>    <filter id="hover" height="200%">        <feMorphology in="SourceAlpha" result="DILATED" operator="dilate" radius="2"></feMorphology>                <feFlood flood-color="#ff0000" flood-opacity="0.5" result="PINK"></feFlood>        <feComposite in="PINK" in2="DILATED" operator="in" result="OUTLINE"></feComposite>        <feMerge>            <feMergeNode in="OUTLINE"></feMergeNode>            <feMergeNode in="SourceGraphic"></feMergeNode>        </feMerge>            <feColorMatrix type="matrix" values="0   0   0   0   0                0   1   0   0   0                0   0   0   0   0                0   0   0   1   0 "></feColorMatrix>    </filter></defs></svg>